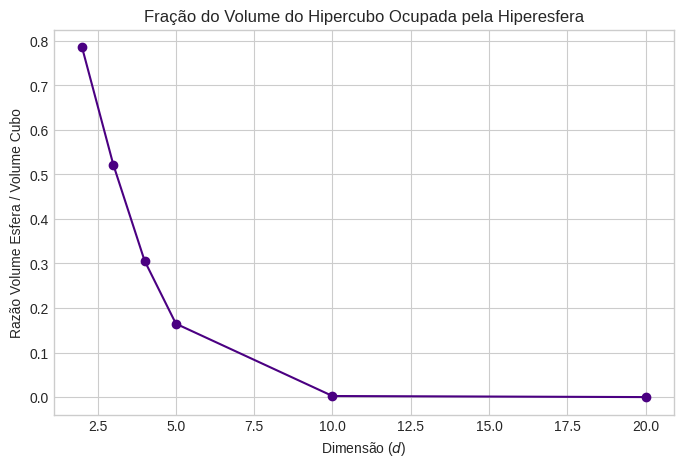
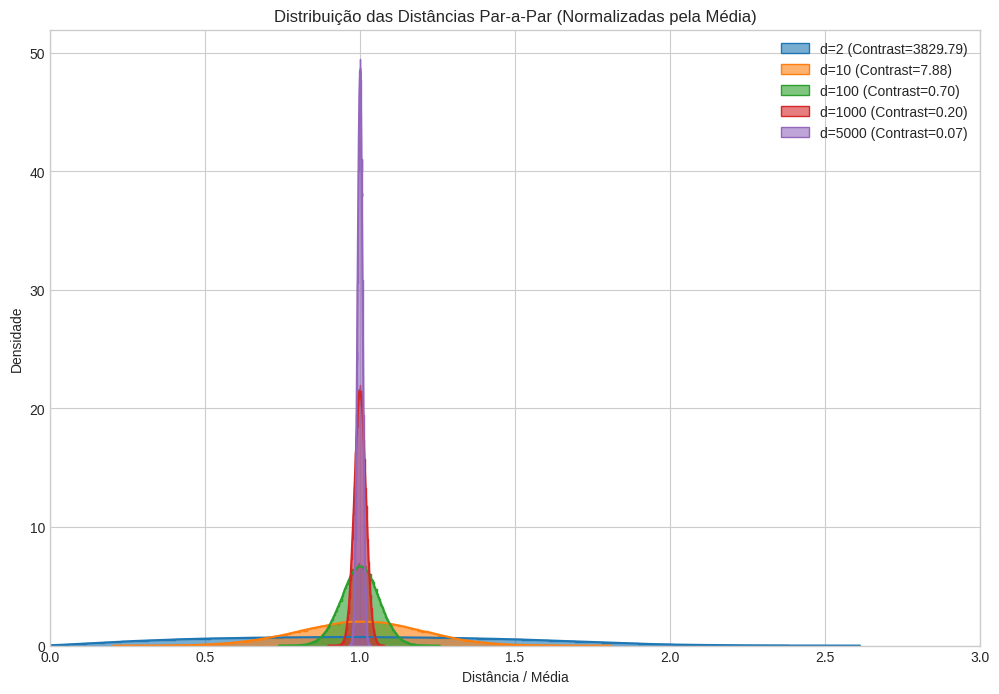

Here is the Python script that generated these plots, in order:
import numpy as np
import matplotlib.pyplot as plt
from scipy.spatial.distance import pdist, squareform
import seaborn as sns

plt.style.use('seaborn-v0_8-whitegrid')
%matplotlib inline

def sphere_volume(dim, n_samples=100000):
    # Gerar pontos uniformes no hipercubo [-1, 1]^d
    X = np.random.uniform(-1, 1, size=(n_samples, dim))
    
    # Calcular distância euclidiana ao quadrado (mais rápido) para cada ponto
    # Se sum(coords^2) <= 1, ponto está dentro da esfera unitária
    dist_sq = np.sum(X**2, axis=1)
    points_inside = np.sum(dist_sq <= 1.0)
    
    return points_inside / n_samples

dimesoes_teste = [2, 3, 4, 5, 10, 20]
ratios = []

print(f"{'Dimensão':<10} | {'Razão (Esfera/Cubo)':<25}")
print("-" * 40)

for d in dimesoes_teste:
    ratio = sphere_volume(d)
    ratios.append(ratio)
    print(f"{d:<10} | {ratio:.5f}")

plt.figure(figsize=(8, 5))
plt.plot(dimesoes_teste, ratios, marker='o', linestyle='-', color='indigo')
plt.title('Fração do Volume do Hipercubo Ocupada pela Hiperesfera')
plt.xlabel('Dimensão ($d$)')
plt.ylabel('Razão Volume Esfera / Volume Cubo')
plt.grid(True)
plt.show()

def analisar_distancias(dims, n_points=500):
    plt.figure(figsize=(12, 8))
    
    for i, d in enumerate(dims):
        # Gerar n_points em dimensão d (Distribuição Uniforme [0, 1])
        X = np.random.rand(n_points, d)
        
        # Calcular todas as distâncias par-a-par
        dists = pdist(X, metric='euclidean')
        
        # Calcular métricas
        d_min, d_max, d_mean = np.min(dists), np.max(dists), np.mean(dists)
        contraste = (d_max - d_min) / d_min
        
        # Plotar histograma normalizado pela média para facilitar comparação visual
        # Isso nos mostra a dispersão relativa
        sns.histplot(dists / d_mean, kde=True, label=f'd={d} (Contrast={contraste:.2f})', alpha=0.6, stat='density', element="step")
        
    plt.title('Distribuição das Distâncias Par-a-Par (Normalizadas pela Média)')
    plt.xlabel('Distância / Média')
    plt.ylabel('Densidade')
    plt.legend()
    plt.xlim(0, 3)
    plt.show()

# Dimensões para teste: de baixa (2D) para muito alta (5000D)
dims_to_test = [2, 10, 100, 1000, 5000]
analisar_distancias(dims_to_test)